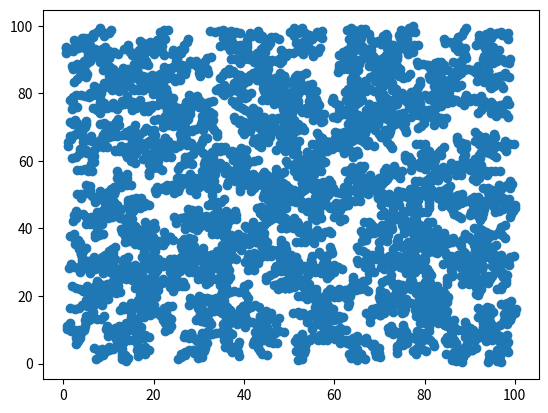

This figure's Python source:
import random
import math
import matplotlib.pyplot as plt
import datetime

INTERACTIONS = 1000


class RRT:
    def __init__(self):
        self.start = [50, 50]
        self.arrival = [88, 42]
        self.map_dimensions = [100, 100]
        self.states = []
        self.parents = [0]
        self.states.append(self.start)
        self.start_time = datetime.datetime.now()

    def random_state(self):
        """
        Generate a new state in a given dimensions for a space
        :return:
        """
        random_point = [random.randint(0, self.map_dimensions[0]), random.randint(0, self.map_dimensions[1])]
        return random_point

    def nearest_neighbor(self, random_point):
        """
        Get the closest point for a given set of points
        :param random_point:
        :return:
        """
        distance_random_state = 1000
        state_parent_index = 0
        for i in range(len(self.states)):
            if math.dist(random_point, self.states[i]) < distance_random_state:
                distance_random_state = math.dist(random_point, self.states[i])
                state_parent_index = i
        self.parents.append(state_parent_index)
        nearest_neighbor = self.states[state_parent_index]
        return nearest_neighbor

    @staticmethod
    def normalize_vector(initial_point, final_point):
        """
        Normalize a vector
        :param final_point:
        :param initial_point:
        :return:
        """
        vector = [final_point[0] - initial_point[0], final_point[1] - initial_point[1]]
        vector_sqrt = math.sqrt(math.pow(vector[0], 2) + math.pow(vector[1], 2))
        vector_normalized = [vector[0] / vector_sqrt, vector[1] / vector_sqrt]
        return vector_normalized

    def new_state(self, neighbor, norm):
        """
        Generate a new state based on a norm for two points
        :param neighbor:
        :param norm:
        :return:
        """
        new_point = [neighbor[0] + norm[0], neighbor[1] + norm[1]]
        self.states.append(new_point)
        return new_point

    def is_in_arrival_region(self, point):
        """
        Verify if a certain point is at the arrival region
        :param point:
        :return:
        """
        circle_equation = math.pow(point[0] - self.arrival[0], 2) + math.pow(point[1] - self.arrival[1], 2)
        if circle_equation <= 1:
            return True
        else:
            return False

    def generate_rrt(self):
        """
        Generate a new set of points and plot them
        :return:
        """
        arrived = False
        while arrived is False:
            random_point = self.random_state()
            neighbor = self.nearest_neighbor(random_point)
            norm = self.normalize_vector(neighbor, random_point)
            new_state = self.new_state(neighbor, norm)
            arrived = self.is_in_arrival_region(new_state)
        print(self.states)
        # print(self.parents)
        print(f"Generation took: {datetime.datetime.now() - self.start_time}")
        x_points = [x[0] for x in self.states]
        y_points = [y[1] for y in self.states]
        plt.plot(x_points, y_points, 'o', scalex=100, scaley=100)
        plt.show()


print(RRT().generate_rrt())
